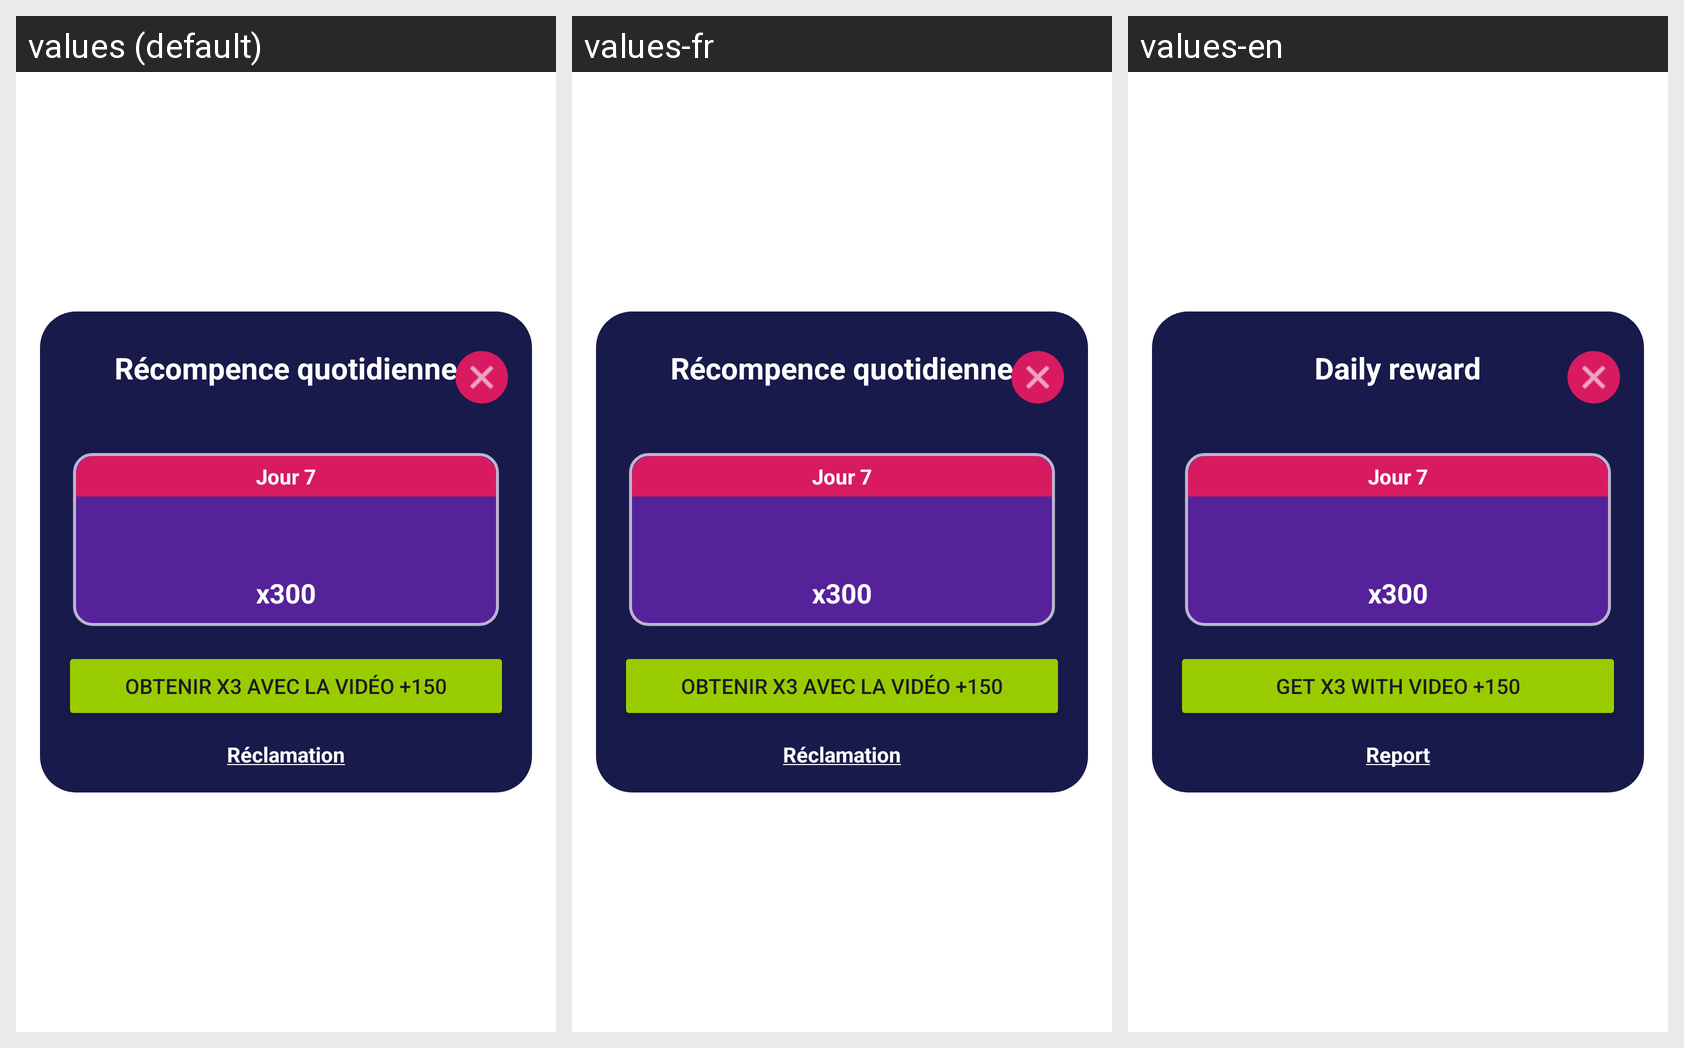

This grid shows one Android layout under several languages. Give, for every string resource on the screen, its name, the default text and each shown locale's text.
Android screen res/layout/activity_recompence_quotidienne.xml rendered under 3 locales, left to right: values (default), values-fr, values-en. Device: Nexus 5 (rendered at 1080×1920; each locale shown at half size, 540×960, under a caption strip naming it); theme DialogTheme.
Strings drawn on this screen, with the default value and each locale's value (text and hints the layout hard-codes, and strings that could not be matched under every locale, appear in the picture but are not listed):

recompence_quotidienne
  values: Récompence quotidienne
  values-fr: Récompence quotidienne
  values-en: Daily reward

reclamation_soulignee
  values: Réclamation
  values-fr: Réclamation
  values-en: Report
